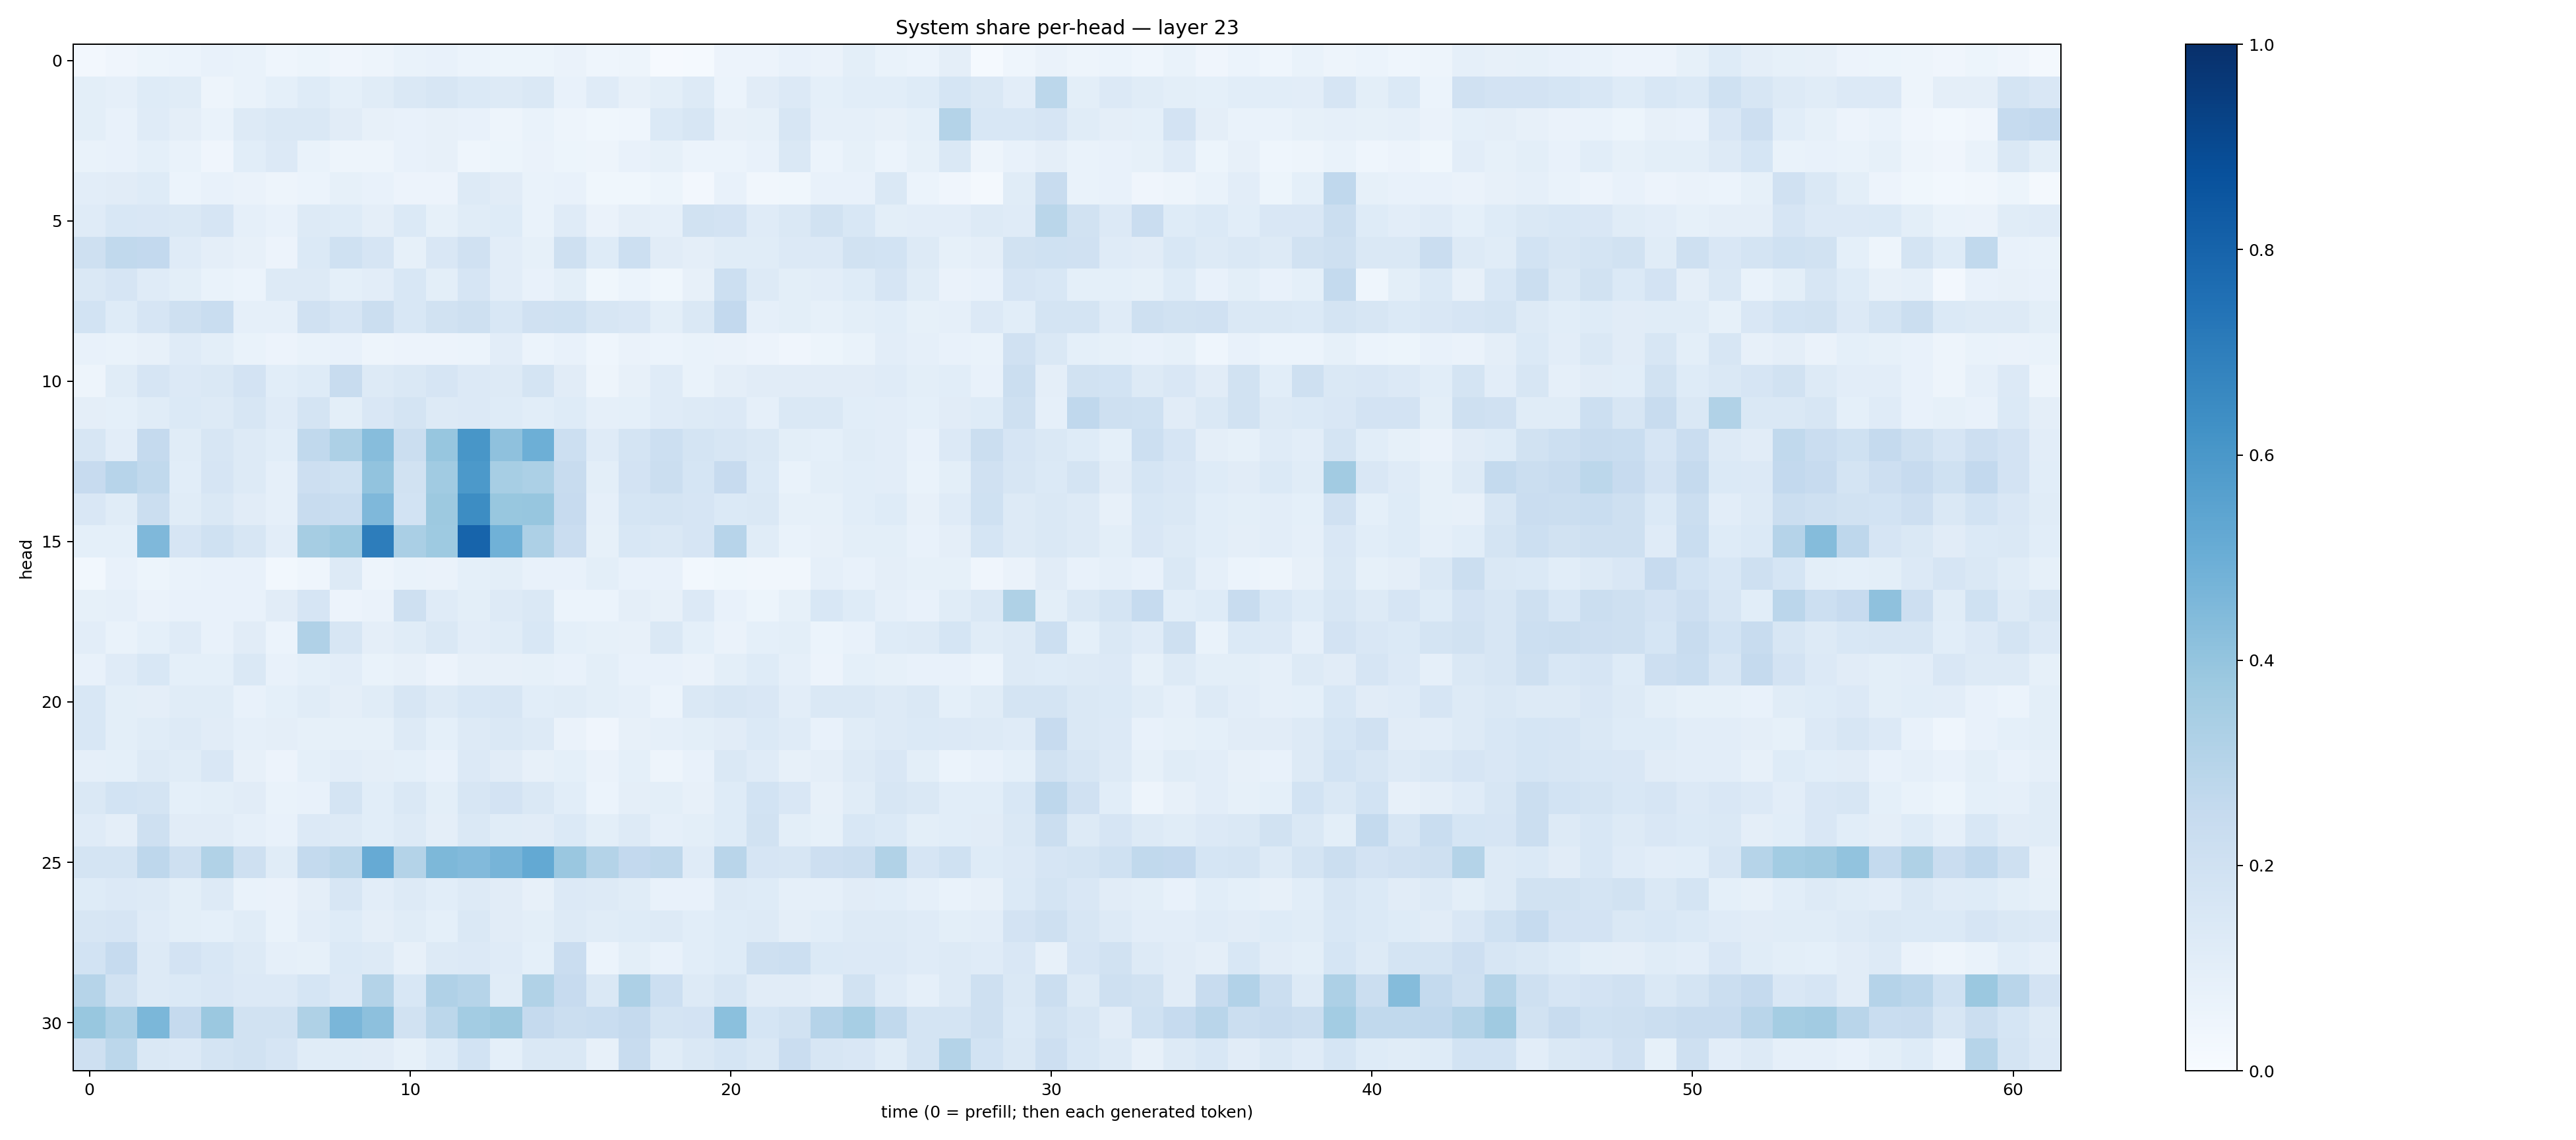

Data behind this chart, as committed beside it:
0.026729763, 0.040930368, 0.051544476, 0.059125066, 0.07074223, 0.07025075, 0.04490316, 0.05200918, 0.040259726, 0.048276134, 0.069876544, 0.07224506, 0.06136559, 0.051227175, 0.0534714, 0.06470731, 0.046621185, 0.04779369, 0.011334878, 0.015479455, 0.05560893, 0.05747152, 0.07580989, 0.06376859
0.1014, 0.08709, 0.1234, 0.1163, 0.0495, 0.06835, 0.09294, 0.1221, 0.09191, 0.1137, 0.1435, 0.1586, 0.1377, 0.1303, 0.1427, 0.07185, 0.1176, 0.08099, 0.1007, 0.1303, 0.06194, 0.1114, 0.1348, 0.09353
0.09948, 0.07693, 0.1188, 0.09504, 0.06954, 0.1268, 0.1418, 0.143, 0.11, 0.08102, 0.07251, 0.08081, 0.07307, 0.0489, 0.06665, 0.04857, 0.03781, 0.0432, 0.1402, 0.1593, 0.08106, 0.08246, 0.1606, 0.08798
0.06754, 0.07212, 0.09314, 0.06895, 0.04174, 0.1072, 0.1336, 0.06998, 0.04905, 0.0492, 0.07307, 0.07832, 0.04501, 0.05184, 0.06432, 0.05341, 0.0494, 0.07258, 0.08562, 0.05986, 0.06243, 0.0728, 0.1447, 0.06162
0.1019, 0.111, 0.124, 0.05937, 0.07111, 0.06303, 0.04827, 0.06189, 0.08245, 0.07044, 0.05666, 0.05708, 0.1278, 0.1096, 0.0674, 0.0764, 0.03754, 0.03671, 0.05365, 0.02682, 0.07498, 0.03403, 0.03654, 0.07466
0.1196, 0.1532, 0.15, 0.1454, 0.1669, 0.08685, 0.07661, 0.1296, 0.1226, 0.09494, 0.1389, 0.08379, 0.1139, 0.122, 0.06846, 0.1177, 0.06621, 0.0939, 0.08864, 0.1913, 0.1817, 0.1179, 0.1406, 0.1897
0.204, 0.2629, 0.2614, 0.1197, 0.09515, 0.07913, 0.05542, 0.1381, 0.2021, 0.1679, 0.08485, 0.15, 0.1967, 0.1036, 0.08477, 0.2107, 0.1231, 0.2166, 0.1096, 0.09378, 0.1136, 0.1157, 0.1344, 0.1362
0.1457, 0.1668, 0.1202, 0.1008, 0.0701, 0.06204, 0.1253, 0.1314, 0.09206, 0.1027, 0.1547, 0.1001, 0.1669, 0.1022, 0.07397, 0.1006, 0.03597, 0.06225, 0.03678, 0.07983, 0.215, 0.132, 0.1004, 0.105
0.1838, 0.1215, 0.1651, 0.2066, 0.2342, 0.08868, 0.08924, 0.1972, 0.1679, 0.2201, 0.1548, 0.1884, 0.2059, 0.1559, 0.1978, 0.2016, 0.1613, 0.1502, 0.09944, 0.1424, 0.2616, 0.08888, 0.09913, 0.08422
0.07741, 0.06681, 0.0804, 0.1175, 0.09908, 0.06797, 0.05675, 0.06962, 0.07254, 0.04869, 0.05599, 0.05508, 0.06149, 0.1025, 0.05944, 0.0717, 0.04636, 0.06324, 0.06079, 0.06933, 0.06336, 0.05475, 0.03981, 0.05351
0.05007, 0.1134, 0.1675, 0.1362, 0.1411, 0.1835, 0.106, 0.1217, 0.2418, 0.1272, 0.1439, 0.1679, 0.1363, 0.1287, 0.1733, 0.1113, 0.04832, 0.08123, 0.121, 0.06834, 0.09669, 0.1109, 0.1131, 0.1128
0.0954, 0.09073, 0.117, 0.1382, 0.1326, 0.1569, 0.1203, 0.1784, 0.09801, 0.1509, 0.1787, 0.1288, 0.1356, 0.122, 0.1077, 0.1234, 0.08948, 0.09162, 0.1186, 0.1257, 0.1337, 0.08946, 0.1412, 0.1438
0.1637, 0.1033, 0.2521, 0.1165, 0.162, 0.1306, 0.1059, 0.2627, 0.3248, 0.4302, 0.2204, 0.3924, 0.6019, 0.4131, 0.4946, 0.2157, 0.1195, 0.1783, 0.2168, 0.1778, 0.1618, 0.1421, 0.09943, 0.09232
0.2456, 0.2955, 0.2642, 0.1064, 0.1677, 0.1259, 0.08764, 0.2144, 0.1993, 0.4037, 0.1915, 0.3665, 0.5919, 0.3445, 0.3312, 0.2418, 0.1012, 0.1812, 0.2226, 0.1711, 0.2425, 0.1394, 0.06988, 0.09886
0.1499, 0.1168, 0.2217, 0.1171, 0.148, 0.1098, 0.08922, 0.2392, 0.2322, 0.4509, 0.1843, 0.3756, 0.6434, 0.389, 0.3913, 0.2453, 0.08735, 0.1706, 0.1724, 0.1664, 0.1405, 0.1446, 0.08477, 0.08409
0.09308, 0.08994, 0.4505, 0.1648, 0.2031, 0.1615, 0.1038, 0.3502, 0.3731, 0.7024, 0.3367, 0.3731, 0.7976, 0.486, 0.3245, 0.2284, 0.08293, 0.1531, 0.1464, 0.1655, 0.294, 0.1171, 0.06867, 0.07843
0.02834, 0.07371, 0.05159, 0.0699, 0.07715, 0.07769, 0.02927, 0.04541, 0.1276, 0.04962, 0.06815, 0.06605, 0.09262, 0.101, 0.07788, 0.07304, 0.1007, 0.0745, 0.07727, 0.0276, 0.03717, 0.03492, 0.03129, 0.08596
0.08245, 0.08686, 0.06401, 0.07418, 0.07219, 0.07159, 0.1132, 0.1661, 0.05824, 0.06634, 0.2075, 0.1192, 0.09957, 0.1314, 0.1458, 0.06043, 0.05974, 0.09392, 0.07963, 0.1337, 0.0723, 0.05432, 0.0846, 0.1531
0.1055, 0.0695, 0.09031, 0.1174, 0.07742, 0.1094, 0.06246, 0.3176, 0.1632, 0.09663, 0.1155, 0.1409, 0.1016, 0.1151, 0.1549, 0.09079, 0.08267, 0.07997, 0.1424, 0.09192, 0.06291, 0.09094, 0.09906, 0.06091
0.07624, 0.1194, 0.1529, 0.09028, 0.09149, 0.1456, 0.07478, 0.09006, 0.1021, 0.06904, 0.08147, 0.05474, 0.08044, 0.08121, 0.08475, 0.07302, 0.09777, 0.07447, 0.07796, 0.06573, 0.1011, 0.1217, 0.0879, 0.0549
0.1537, 0.09961, 0.09695, 0.1157, 0.1152, 0.0749, 0.09301, 0.1165, 0.09403, 0.1151, 0.1633, 0.1264, 0.1546, 0.1634, 0.1085, 0.1149, 0.0989, 0.08622, 0.05868, 0.1437, 0.1621, 0.1489, 0.102, 0.145
0.1557, 0.09877, 0.1163, 0.1274, 0.1105, 0.08816, 0.09526, 0.08302, 0.08579, 0.08363, 0.132, 0.09083, 0.1274, 0.1475, 0.1304, 0.06449, 0.03924, 0.08137, 0.08865, 0.1005, 0.1103, 0.1382, 0.1205, 0.07464
0.08782, 0.09291, 0.1327, 0.1143, 0.1486, 0.07838, 0.05597, 0.09164, 0.102, 0.09633, 0.09246, 0.07437, 0.134, 0.11, 0.0785, 0.09337, 0.06437, 0.09352, 0.04732, 0.07624, 0.1441, 0.1201, 0.07974, 0.09755
0.1412, 0.1836, 0.1746, 0.09011, 0.09774, 0.112, 0.06775, 0.07229, 0.1762, 0.1073, 0.142, 0.101, 0.1639, 0.1826, 0.1473, 0.1055, 0.06248, 0.09651, 0.09899, 0.08007, 0.1213, 0.1838, 0.1497, 0.07942
0.121, 0.0969, 0.2087, 0.111, 0.1122, 0.08691, 0.07367, 0.1343, 0.1306, 0.1078, 0.1303, 0.09582, 0.1454, 0.1155, 0.1112, 0.1379, 0.09808, 0.1283, 0.08971, 0.1005, 0.1233, 0.1942, 0.09884, 0.0829
0.1731, 0.1784, 0.2737, 0.2098, 0.3142, 0.2054, 0.1147, 0.2566, 0.281, 0.5144, 0.307, 0.4532, 0.4414, 0.4707, 0.52, 0.3847, 0.3055, 0.26, 0.2726, 0.1202, 0.2895, 0.1669, 0.1587, 0.2123
0.1212, 0.1364, 0.1263, 0.1013, 0.1283, 0.06886, 0.06416, 0.09511, 0.1602, 0.104, 0.1258, 0.1087, 0.1301, 0.1127, 0.08035, 0.1366, 0.1277, 0.1145, 0.07566, 0.07564, 0.1268, 0.123, 0.08767, 0.08947
0.1597, 0.1661, 0.1194, 0.1001, 0.09309, 0.1155, 0.06809, 0.102, 0.1237, 0.09545, 0.1143, 0.09129, 0.145, 0.1116, 0.09869, 0.1276, 0.1142, 0.1222, 0.1257, 0.1056, 0.1229, 0.1254, 0.09423, 0.1079
0.1848, 0.2469, 0.1275, 0.1814, 0.1525, 0.1258, 0.08942, 0.08238, 0.138, 0.129, 0.0814, 0.1292, 0.1336, 0.1188, 0.09168, 0.2267, 0.05883, 0.09947, 0.07427, 0.109, 0.1216, 0.2096, 0.2159, 0.1394
0.298, 0.1895, 0.1306, 0.1392, 0.1497, 0.1341, 0.1346, 0.1699, 0.1329, 0.3069, 0.1545, 0.3185, 0.2995, 0.1157, 0.3143, 0.2446, 0.1424, 0.3248, 0.2166, 0.1261, 0.163, 0.1108, 0.1123, 0.0969
0.3886, 0.3251, 0.4602, 0.2509, 0.3808, 0.1887, 0.1922, 0.3241, 0.4641, 0.4155, 0.1933, 0.278, 0.3583, 0.3755, 0.2535, 0.2231, 0.2338, 0.2532, 0.1782, 0.1823, 0.4193, 0.1714, 0.1899, 0.3037
0.2081, 0.2781, 0.1457, 0.1332, 0.1779, 0.1881, 0.1649, 0.1154, 0.1148, 0.1121, 0.08585, 0.1219, 0.1855, 0.09047, 0.1409, 0.1464, 0.08041, 0.2405, 0.114, 0.1417, 0.1687, 0.1471, 0.2289, 0.1584
